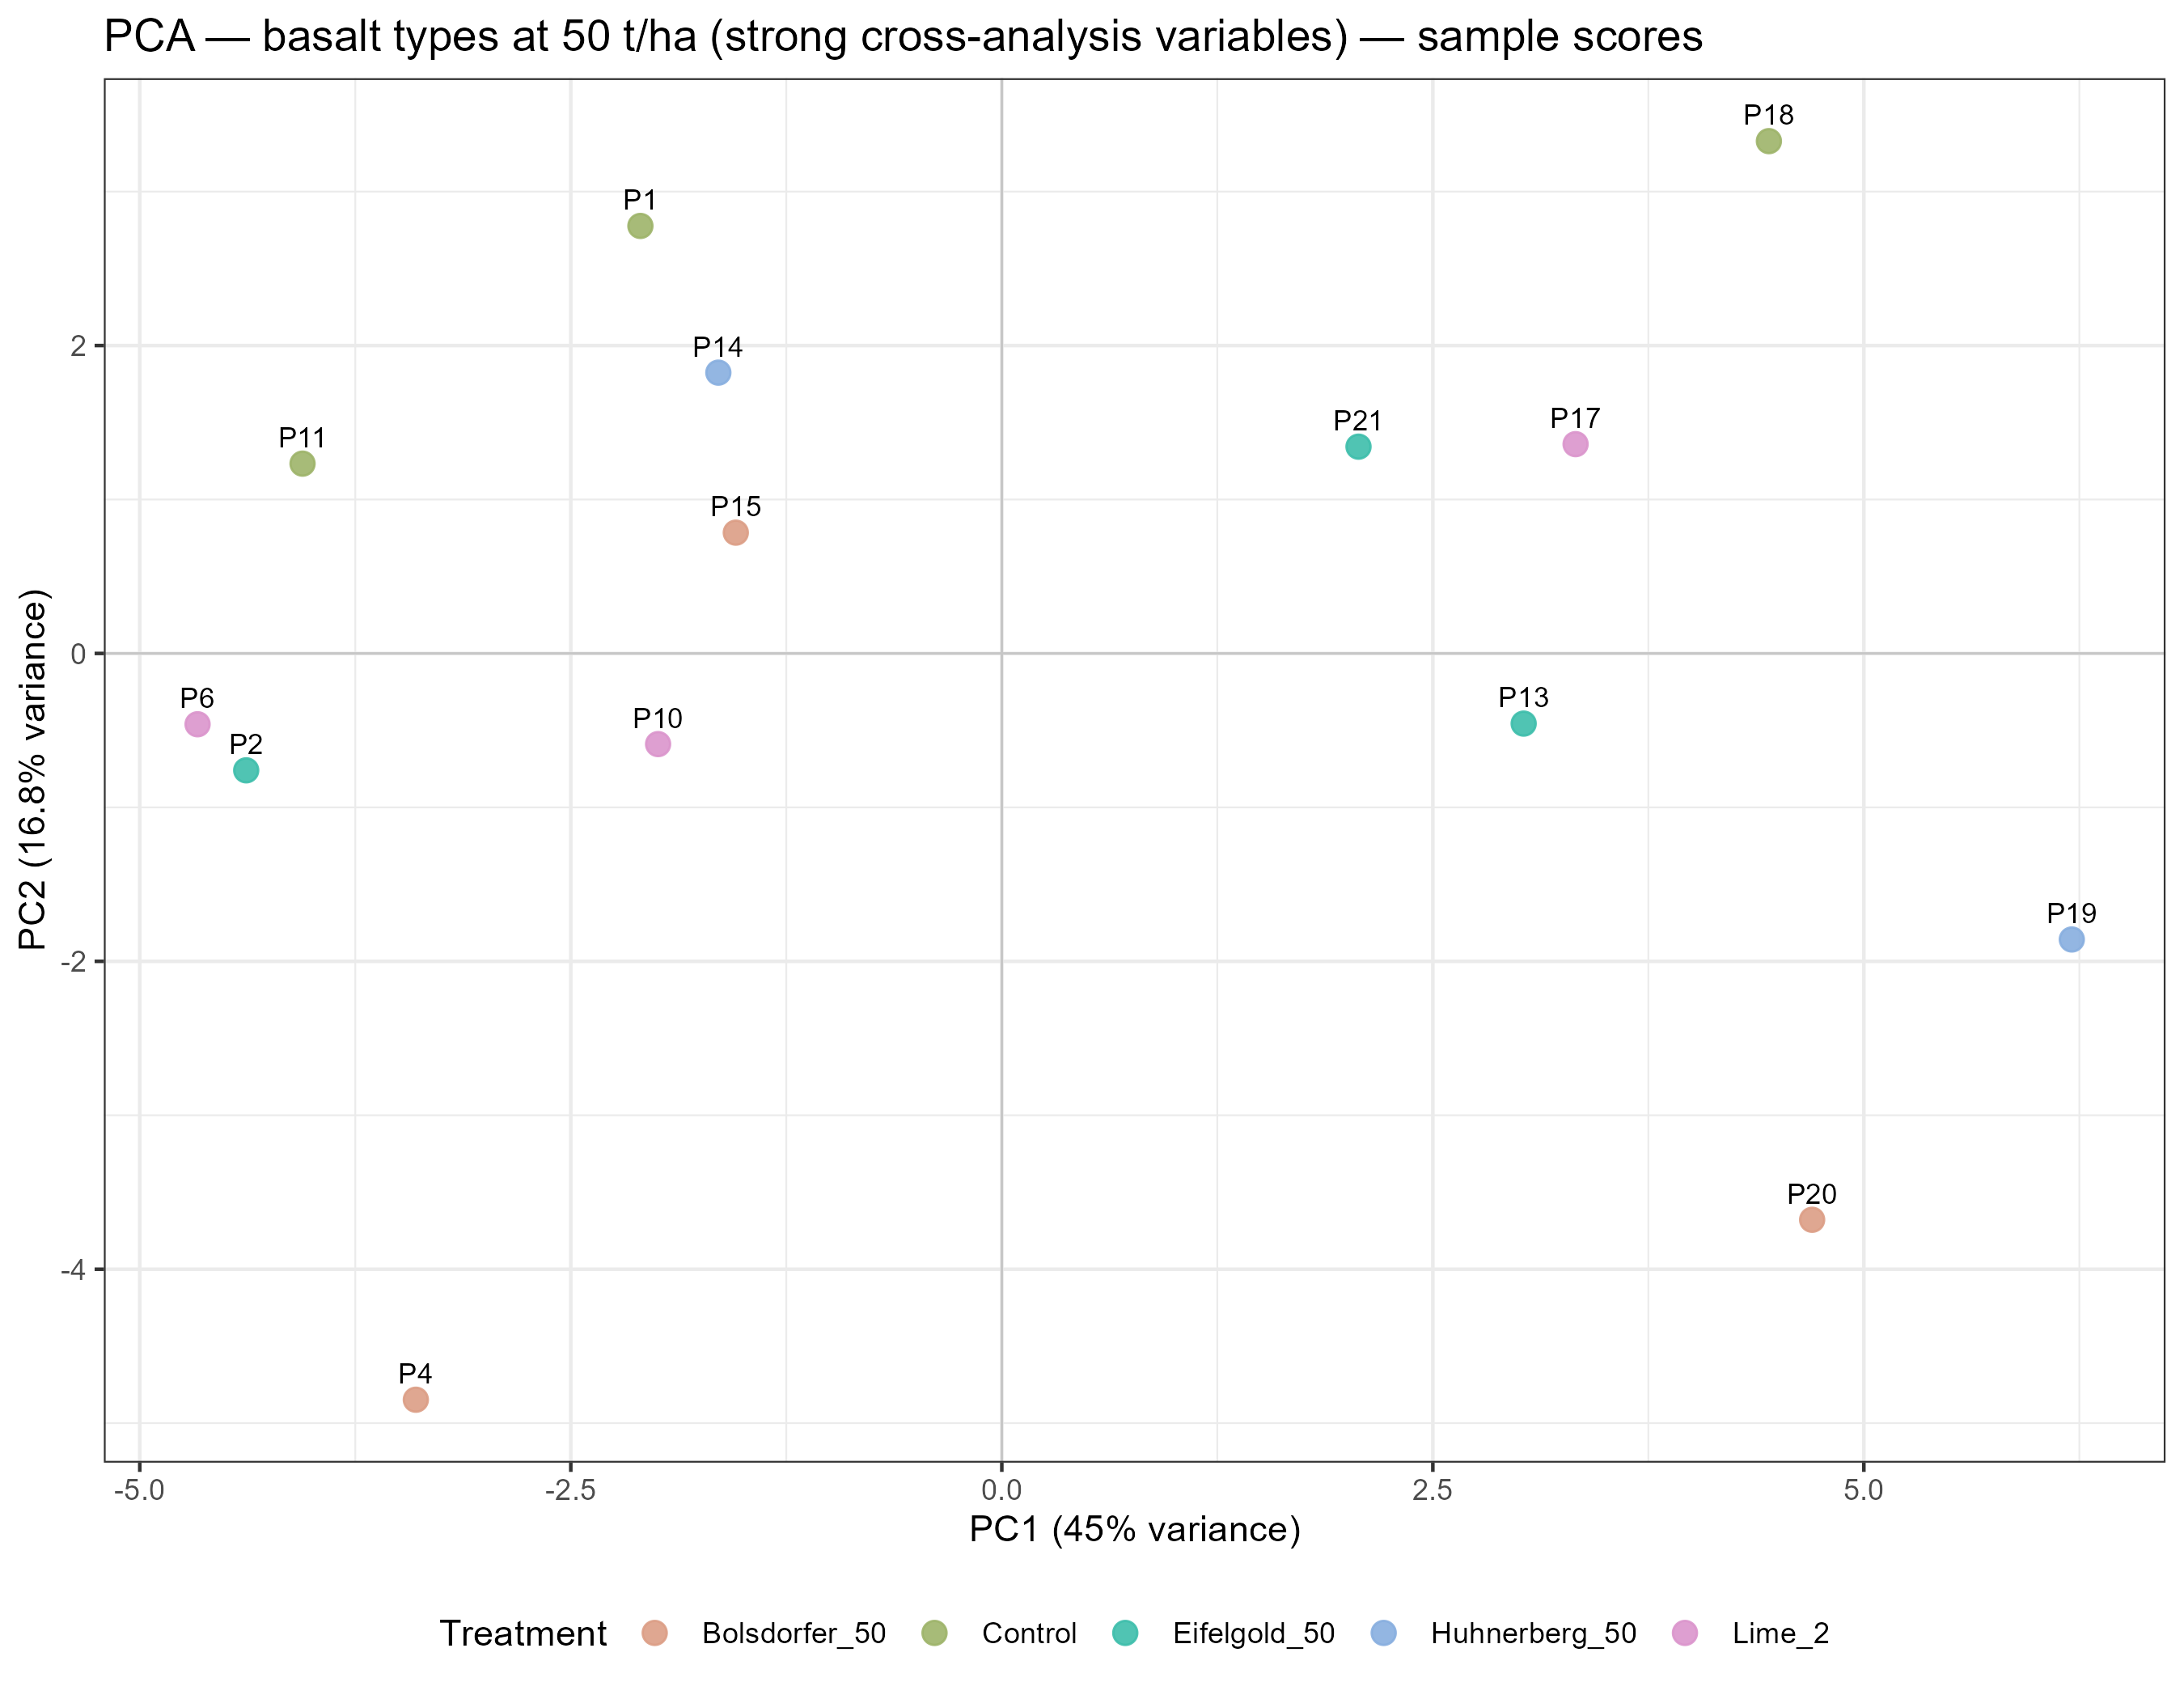

Values plotted in this chart, from the file beside it:
PC1, PC2, PC3, PC4, PC5, PC6, PC7, PC8, PC9, PC10, PC11, PC12, PC13, PC14, sample, Treatment, sample_label
-2.096, 2.777, -2.844, 0.3572, -1.301, -0.1629, -1.451, 0.4255, 0.1305, -0.903, 0.353, -0.181, 0.2499, 1.0269562977782698e-15, 1, Control, P1
-4.383, -0.7593, -1.796, -1.3, 0.7955, 1.667, -0.1233, 0.8362, 0.1658, 1.179, 0.2066, -0.3658, 0.1162, 3.4139358007223564e-15, 2, Eifelgold_50, P2
-3.399, -4.848, -0.04783, -2.375, -0.137, -2.436, -0.4619, -0.2952, -0.0283, -0.1914, -0.1156, -0.0656, -0.04479, 3.3584246494910985e-15, 4, Bolsdorfer_50, P4
-4.665, -0.46, -0.3798, 1.773, 1.173, 0.166, -0.04103, 0.9346, -0.8258, -0.1667, -0.04108, 0.8408, -0.203, 1.8943180357666733e-15, 6, Lime_2, P6
-1.994, -0.5889, -1.342, -0.5521, 0.08759, 1.918, 0.7379, -2.026, -0.09354, -0.4788, -0.5493, 0.1261, 0.1627, 2.0643209364124004e-15, 10, Lime_2, P10
-4.056, 1.233, 1.211, 1.788, -0.9171, -0.7853, 1.021, 0.5073, 1.432, 0.06662, -0.6679, -0.1044, -0.03332, 1.9394208461420703e-15, 11, Control, P11
3.027, -0.4558, -2.601, 2.401, -1.302, -1.074, 0.4013, -1.08, -0.2467, 0.7893, 0.4882, -1.2056888929720677e-4, -0.2304, 2.609024107869118e-15, 13, Eifelgold_50, P13
-1.644, 1.824, 1.973, -1.72, -0.5135, 0.6144, 0.9863, -0.01538, -0.1867, -0.4731, 0.7819, -0.2302, -0.5445, 2.060851489460447e-15, 14, Huhnerberg_50, P14
-1.543, 0.7846, 3.409, 2.017, 1.128, -0.5074, -0.398, -0.538, -0.9856, 0.08771, 0.01598, -0.562, 0.3014, 2.1371793224034263e-15, 15, Bolsdorfer_50, P15
3.328, 1.36, 0.3029, -1.176, 1.303, -0.9712, 1.091, 0.03307, 0.4989, 0.0262, 0.6521, 0.4355, 0.5306, 1.6757428777935957e-15, 17, Lime_2, P17
4.449, 3.328, -0.9375, -1.941, -0.2845, -0.7702, 0.2743, 0.6079, -0.9263, 0.2618, -0.9414, -0.05461, -0.08483, 7.632783294297951e-16, 18, Control, P18
6.206, -1.858, -1.189, 1.053, 2.487, 0.4053, -0.2587, 0.394, 0.6235, -0.5605, -0.1301, -0.3488, -0.2782, 1.3739009929736312e-15, 19, Huhnerberg_50, P19
4.7, -3.679, 1.755, 0.4198, -2.372, 1.412, 0.1872, 1.002, -0.278, -0.1497, 0.008839, 0.07695, 0.2314, 1.1900203045200897e-15, 20, Bolsdorfer_50, P20
2.069, 1.343, 2.486, -0.7441, -0.1466, 0.5236, -1.965, -0.7865, 0.7204, 0.5126, -0.06115, 0.4333, -0.1732, 1.7069679003611782e-15, 21, Eifelgold_50, P21
